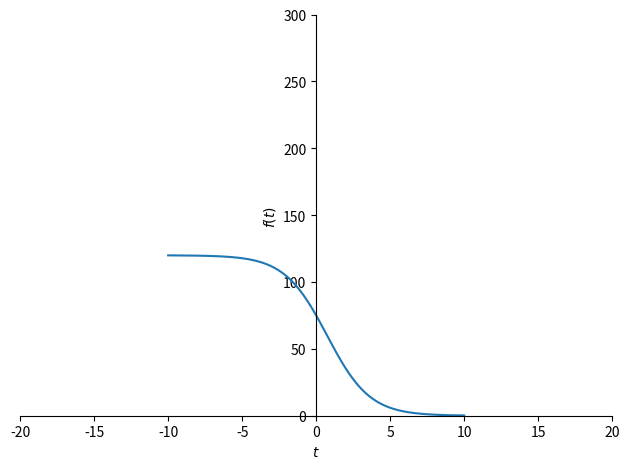

This chart was generated by the following Python code:
import matplotlib.pyplot as plt
import numpy as np
import sympy

print('Em estudos realizados biológico, foi constatado que o número de'
      'indivíduos de certa espécie (N) está crescendo em função do tempo t'
      '(dado em anos), segundo a expressão:\n'

      'N(t) = 4 / 2+3 * (2**t)'

      '\na) Qual o domínio da função?'
      '\nb) Obter o gráfico da função.'
      '\nc) A função é crescente ou decrescente?'
      '\nd) Qual o conjunto imagem da função?\n')

#a
print('a)')
print('2 + 3 * (2**t) <> 0')
print('3 * (2**t) <> -2')
print('2**t = -2/3')
print('Não há valores de t que torna o denominador negativo. Então, o domínio da função são todos os números reais. '
      'Por se tratar de tempo, então o domínio será todos os números reais positivos.')

#b
'''x = np.arange(0,10,1)

def f(x):
    return 4 / (2+3*(2**x))

y = f(x)

fig, ax = plt.subplots(figsize=(8,6))
plt.title('Atividade Prática')
plt.plot(x, y, '-b', linewidth=2)
plt.plot(x, y, 'bo', linewidth=5)
plt.xlabel('Anos')
plt.ylabel('Número de Indivíduos')
plt.xlim(left=0)
plt.ylim(bottom=0)

plt.xticks(x, size=12)
plt.grid()
plt.show()'''

sympy.init_printing()
t = sympy.symbols('t')
N = 600 / (5+3*2**(t))
p = sympy.plot(N, xlim=(-20,20), ylim=(-1,300), show=True)

#c
print('\nc)\nA função é decrescente pois N(t) diminui conforme o valor de t aumenta.')

#d
print('\nd)\nConjunto imagem (valor de N(t) correspondente a cada valor t) desta função são todos os números reais maiores que zero: (0, +∞).')
